Dataset: dataset (GitHub, JOHANNABELL/bananavision). Classes: mure malade, mure saint, tropmure malade, tropmure saint, vert malade, vert sain.

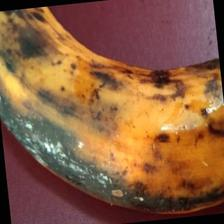
Label: tropmure malade

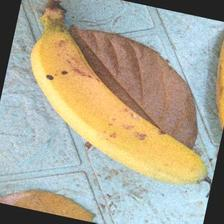
Label: mure saint

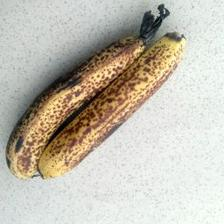
Label: mure malade

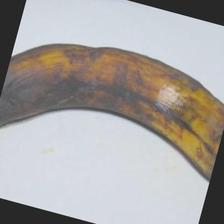
Label: tropmure saint

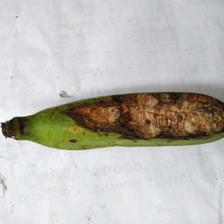
Label: vert malade

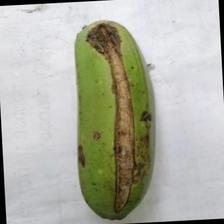
Label: vert malade
